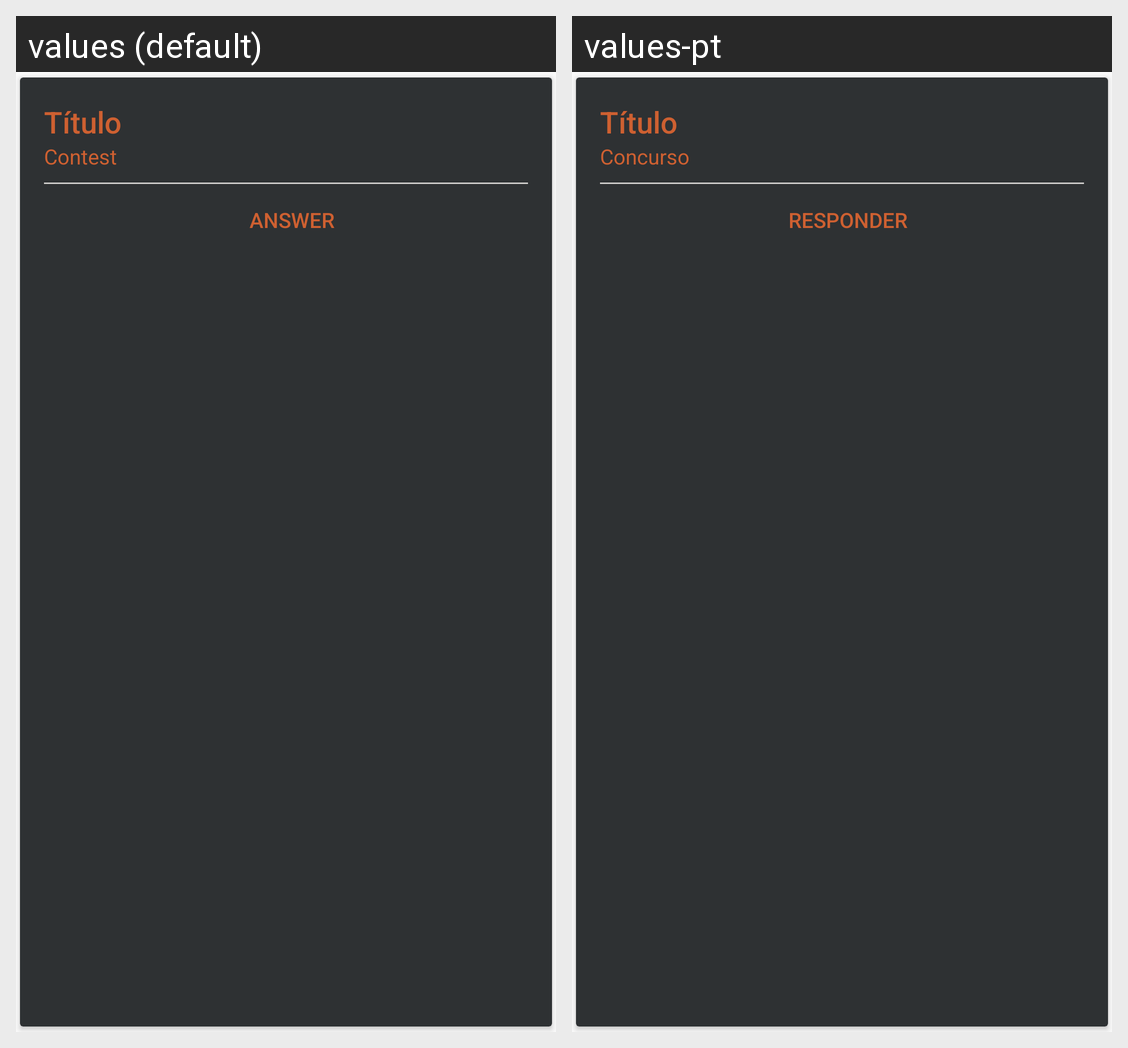

For this localized Android screen grid, give each drawn string resource with its value in every locale shown.
Android screen res/layout/fragment_quiz_item.xml rendered under 2 locales, left to right: values (default), values-pt. Device: Nexus 5 (rendered at 1080×1920; each locale shown at half size, 540×960, under a caption strip naming it); theme AppTheme.
Strings drawn on this screen, with the default value and each locale's value (text and hints the layout hard-codes, and strings that could not be matched under every locale, appear in the picture but are not listed):

text_view_quiz_contest
  values: Contest
  values-pt: Concurso

button_answer
  values: Answer
  values-pt: Responder
